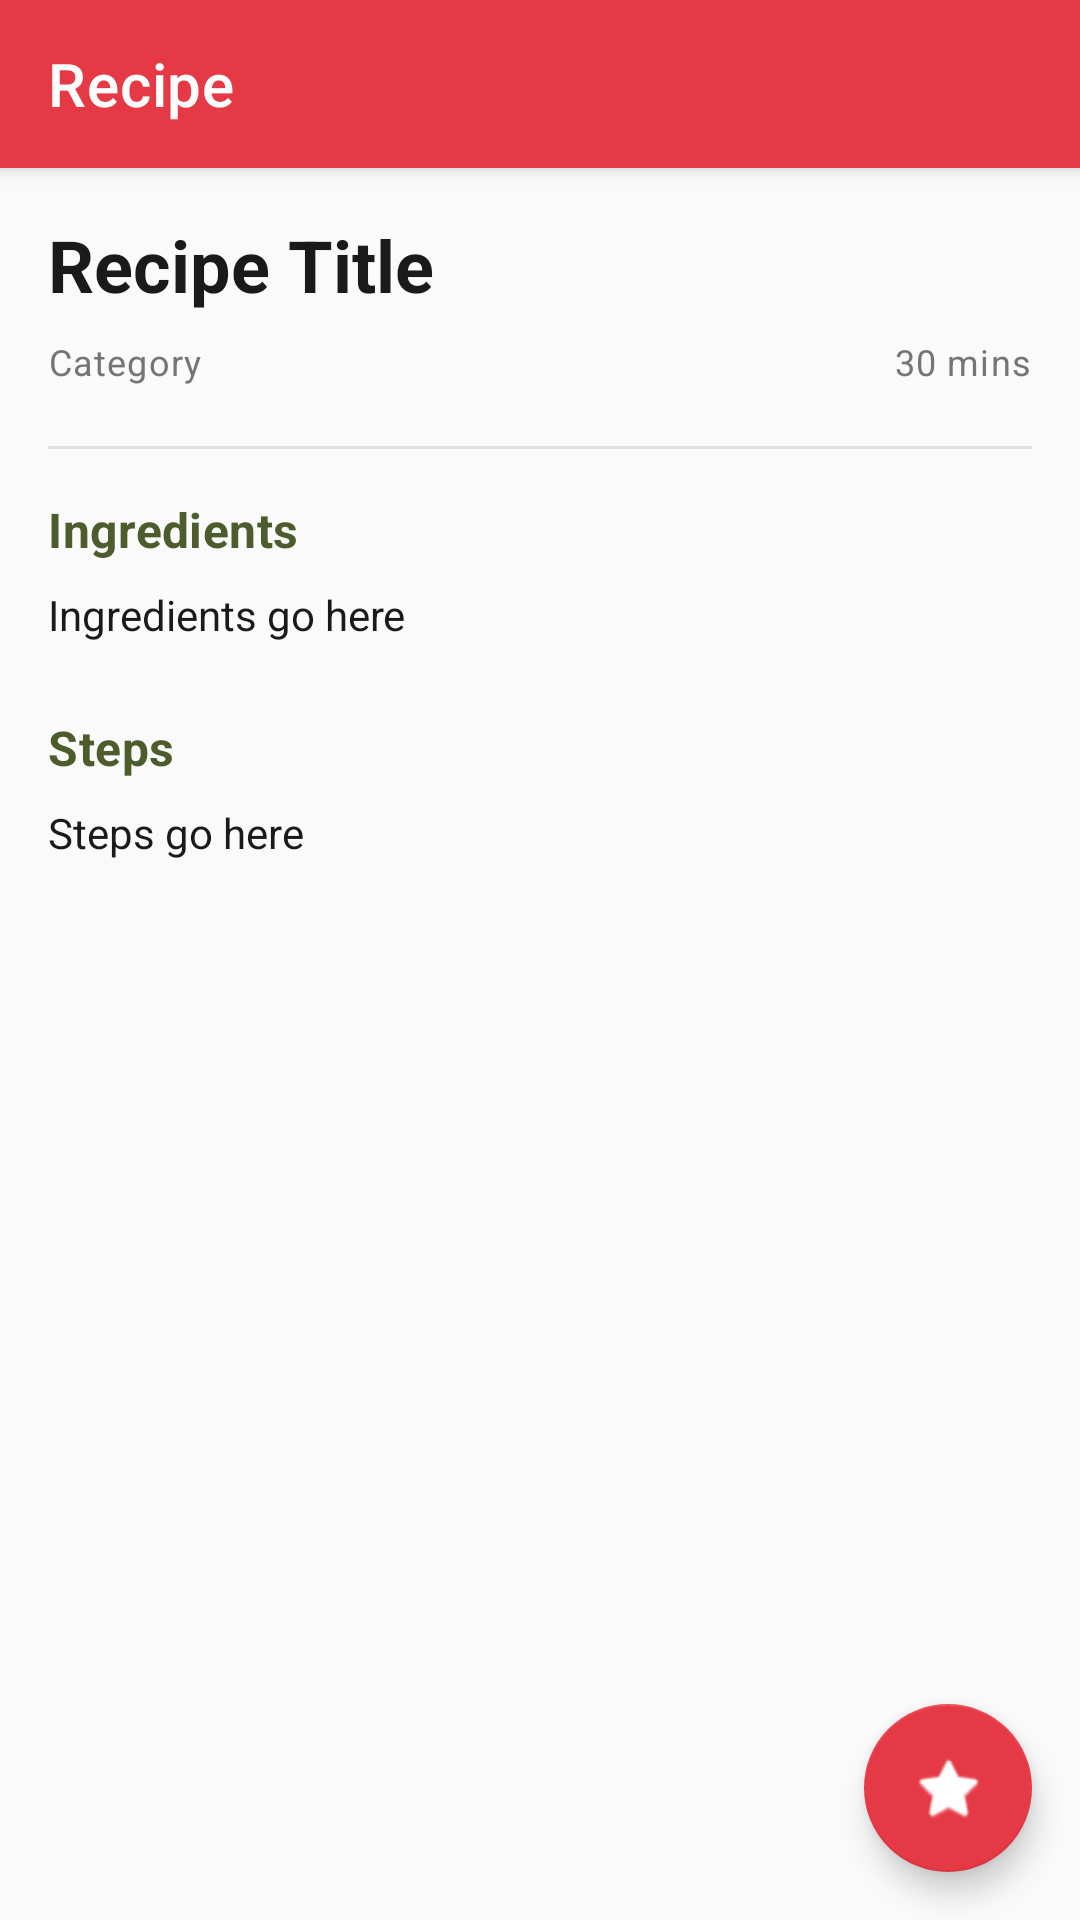

Here is an Android app screen rendered from its layout file. Give the layout XML and the strings, colors and styles it references.
<!-- AndroidManifest.xml: application theme Theme.RecipeBook -->
<!-- res/layout/activity_recipe_detail.xml -->
<?xml version="1.0" encoding="utf-8"?>
<androidx.coordinatorlayout.widget.CoordinatorLayout
    xmlns:android="http://schemas.android.com/apk/res/android"
    xmlns:app="http://schemas.android.com/apk/res-auto"
    android:layout_width="match_parent"
    android:layout_height="match_parent"
    android:background="@color/watermelon_light">

    
    <androidx.appcompat.widget.Toolbar
        android:id="@+id/toolbar"
        android:layout_width="match_parent"
        android:layout_height="?attr/actionBarSize"
        style="@style/Widget.RecipeBook.Toolbar"
        app:title="Recipe" />

    
    <androidx.core.widget.NestedScrollView
        android:layout_width="match_parent"
        android:layout_height="match_parent"
        android:layout_marginTop="?attr/actionBarSize"
        android:layout_marginBottom="16dp">

        <LinearLayout
            android:layout_width="match_parent"
            android:layout_height="wrap_content"
            android:orientation="vertical">

            
            <ImageView
                android:id="@+id/iv_detail_image"
                android:layout_width="match_parent"
                android:layout_height="220dp"
                android:scaleType="centerCrop"
                android:background="@color/divider"
                android:contentDescription="Recipe photo"
                android:visibility="gone" />

        <LinearLayout
            android:layout_width="match_parent"
            android:layout_height="wrap_content"
            android:orientation="vertical"
            android:padding="@dimen/screen_padding">

            
            <TextView
                android:id="@+id/tv_recipe_title"
                android:layout_width="match_parent"
                android:layout_height="wrap_content"
                android:textSize="24sp"
                android:textStyle="bold"
                android:textColor="@color/text_primary"
                android:layout_marginBottom="8dp"
                android:text="Recipe Title" />

            
            <LinearLayout
                android:layout_width="match_parent"
                android:layout_height="wrap_content"
                android:orientation="horizontal"
                android:layout_marginBottom="20dp">

                <TextView
                    android:id="@+id/tv_category"
                    style="@style/TextAppearance.RecipeBook.CardSubtitle"
                    android:layout_width="0dp"
                    android:layout_height="wrap_content"
                    android:layout_weight="1"
                    android:text="Category" />

                <TextView
                    android:id="@+id/tv_difficulty"
                    style="@style/TextAppearance.RecipeBook.CardSubtitle"
                    android:layout_width="wrap_content"
                    android:layout_height="wrap_content"
                    android:layout_marginEnd="12dp"
                    android:visibility="gone" />

                <TextView
                    android:id="@+id/tv_prep_time"
                    style="@style/TextAppearance.RecipeBook.CardSubtitle"
                    android:layout_width="wrap_content"
                    android:layout_height="wrap_content"
                    android:text="30 mins" />

            </LinearLayout>

            
            <View
                android:layout_width="match_parent"
                android:layout_height="1dp"
                android:background="@color/divider"
                android:layout_marginBottom="16dp" />

            
            <TextView
                style="@style/TextAppearance.RecipeBook.SectionHeader"
                android:layout_width="match_parent"
                android:layout_height="wrap_content"
                android:text="@string/ingredients_label"
                android:layout_marginBottom="8dp" />

            <TextView
                android:id="@+id/tv_ingredients"
                android:layout_width="match_parent"
                android:layout_height="wrap_content"
                android:textSize="14sp"
                android:textColor="@color/text_primary"
                android:lineSpacingMultiplier="1.6"
                android:layout_marginBottom="24dp"
                android:text="Ingredients go here" />

            
            <TextView
                style="@style/TextAppearance.RecipeBook.SectionHeader"
                android:layout_width="match_parent"
                android:layout_height="wrap_content"
                android:text="@string/steps_label"
                android:layout_marginBottom="8dp" />

            <TextView
                android:id="@+id/tv_steps"
                android:layout_width="match_parent"
                android:layout_height="wrap_content"
                android:textSize="14sp"
                android:textColor="@color/text_primary"
                android:lineSpacingMultiplier="1.6"
                android:layout_marginBottom="32dp"
                android:text="Steps go here" />

            
            <TextView
                android:id="@+id/tv_notes_header"
                style="@style/TextAppearance.RecipeBook.SectionHeader"
                android:layout_width="match_parent"
                android:layout_height="wrap_content"
                android:text="My Notes"
                android:layout_marginBottom="8dp"
                android:visibility="gone" />

            <TextView
                android:id="@+id/tv_notes"
                android:layout_width="match_parent"
                android:layout_height="wrap_content"
                android:textSize="14sp"
                android:textColor="@color/text_primary"
                android:lineSpacingMultiplier="1.6"
                android:layout_marginBottom="24dp"
                android:visibility="gone" />

            
            <com.google.android.material.button.MaterialButton
                android:id="@+id/btn_edit"
                style="@style/Widget.RecipeBook.Button.Outlined"
                android:layout_width="match_parent"
                android:layout_height="wrap_content"
                android:text="@string/edit_recipe"
                android:visibility="gone" />

        </LinearLayout>

        </LinearLayout>

    </androidx.core.widget.NestedScrollView>

    
    <com.google.android.material.floatingactionbutton.FloatingActionButton
        android:id="@+id/fab_favourite"
        android:layout_width="wrap_content"
        android:layout_height="wrap_content"
        android:layout_gravity="bottom|end"
        android:layout_margin="16dp"
        android:src="@android:drawable/btn_star_big_off"
        android:contentDescription="Toggle favourite"
        app:backgroundTint="@color/watermelon_red" />

</androidx.coordinatorlayout.widget.CoordinatorLayout>
<!-- resources referenced by this layout -->
<resources>
  <color name="divider">#E0E0E0</color>
  <color name="text_primary">#1A1A1A</color>
  <color name="watermelon_light">#FAFAFA</color>
  <color name="watermelon_red">#E63946</color>
  <dimen name="screen_padding">16dp</dimen>
  <string name="edit_recipe">Edit Recipe</string>
  <string name="ingredients_label">Ingredients</string>
  <string name="steps_label">Steps</string>
  <style name="TextAppearance.RecipeBook.CardSubtitle" parent="TextAppearance.MaterialComponents.Body2">
          <item name="android:textSize">13sp</item>
          <item name="android:textColor">@color/text_secondary</item>
      </style>
  <style name="TextAppearance.RecipeBook.SectionHeader" parent="TextAppearance.MaterialComponents.Headline6">
          <item name="android:textSize">18sp</item>
          <item name="android:textStyle">bold</item>
          <item name="android:textColor">@color/text_primary</item>
      </style>
  <style name="Widget.RecipeBook.Button.Outlined" parent="Widget.MaterialComponents.Button.OutlinedButton">
          <item name="android:textColor">@color/primary_red</item>
          <item name="strokeColor">@color/primary_red</item>
      </style>
  <style name="Widget.RecipeBook.Toolbar" parent="Widget.MaterialComponents.AppBarLayout.Primary">
          <item name="backgroundColor">@color/primary_red</item>
      </style>
  <style name="Theme.RecipeBook" parent="Theme.MaterialComponents.DayNight.DarkActionBar">
          
          <item name="colorPrimary">@color/primary_red</item>
          <item name="colorPrimaryVariant">@color/primary_red_dark</item>
          <item name="colorSecondary">@color/secondary_green</item>
          <item name="colorSecondaryVariant">@color/secondary_green</item>
          <item name="colorError">@color/error</item>
  
          
          <item name="android:textColorPrimary">@color/text_primary</item>
          <item name="android:textColorSecondary">@color/text_secondary</item>
  
          
          <item name="android:windowBackground">@color/background_primary</item>
  
          
          <item name="windowActionBar">false</item>
          <item name="windowNoTitle">true</item>
      </style>
  <color name="text_secondary">#757575</color>
  <color name="primary_red">#E63946</color>
  <color name="primary_red_dark">#A4161A</color>
  <color name="secondary_green">#06A77D</color>
  <color name="error">#F44336</color>
  <color name="background_primary">#FAFAFA</color>
</resources>
